Run: headless pygame with SDL's dummy video driver; simulated clock (each Clock.tick advances the game by its frame time, no real sleeping); random seed 0; keys injected as events and as key.get_pressed() state; no mouse input.
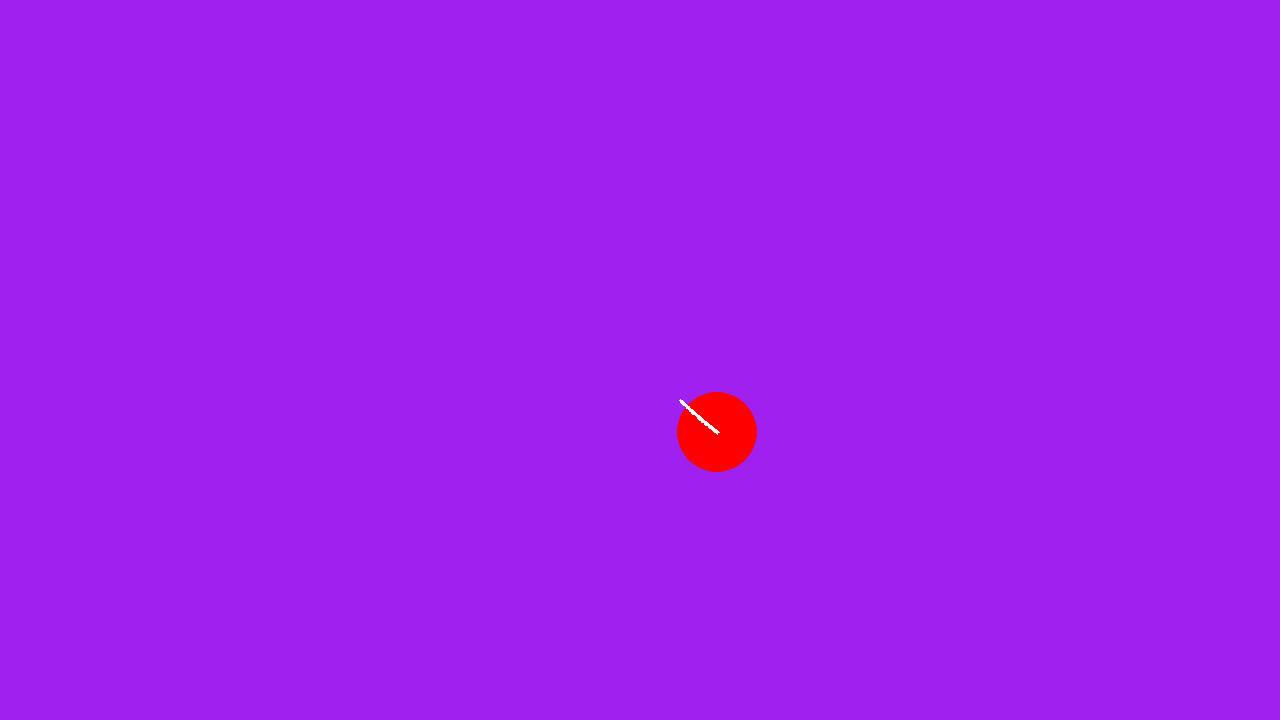
Frame 1 of 4 · flips 1–60 · no input
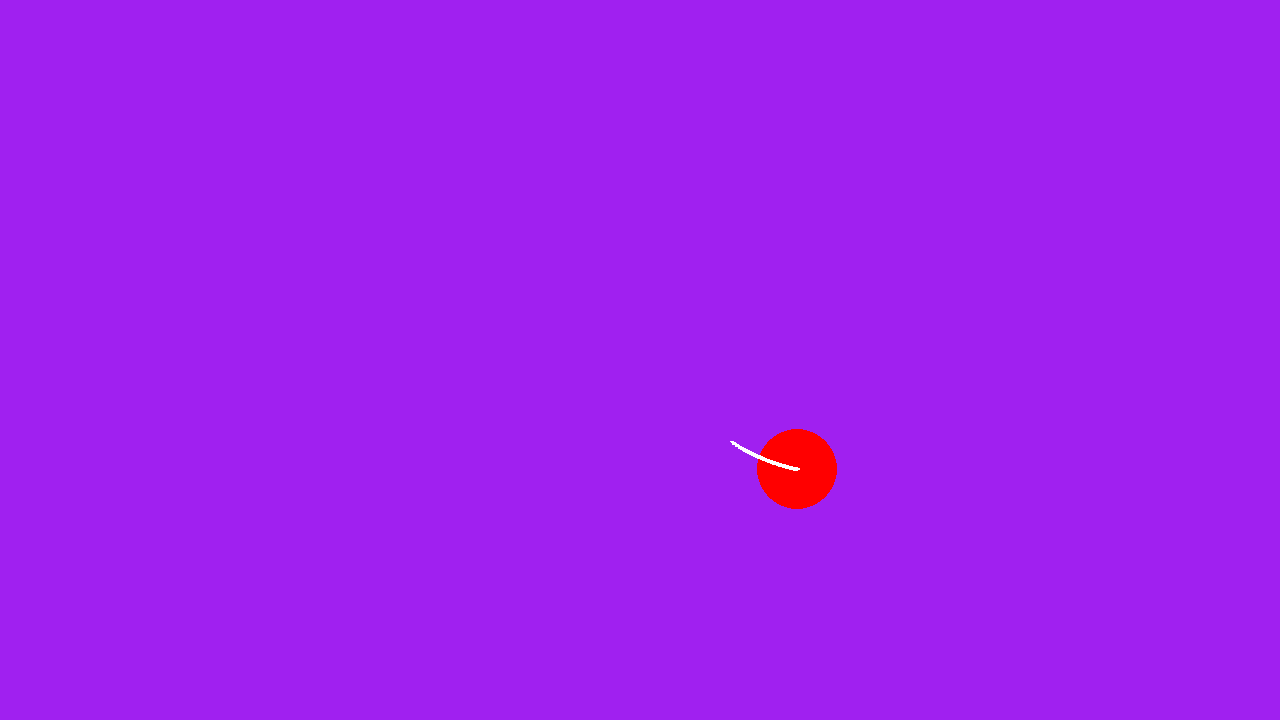
Frame 2 of 4 · flips 61–180 · tapped SPACE, RETURN · held RIGHT (→), D
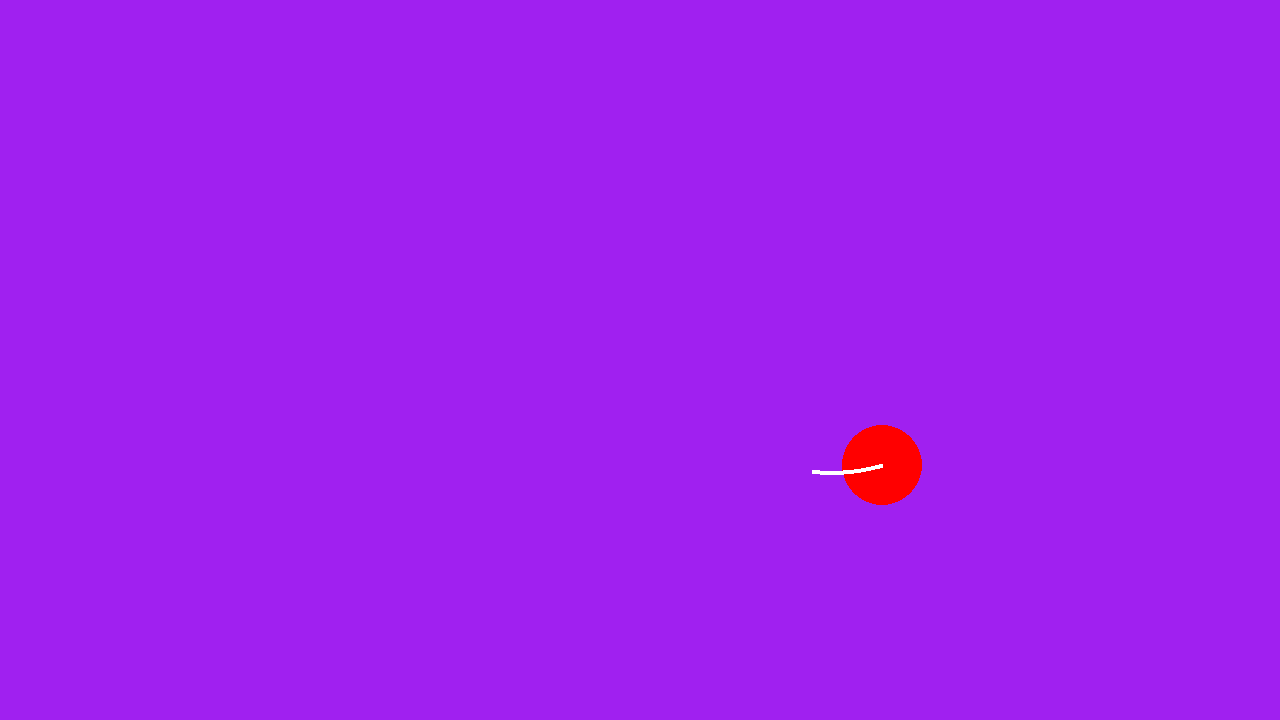
Frame 3 of 4 · flips 181–300 · held DOWN (↓), S
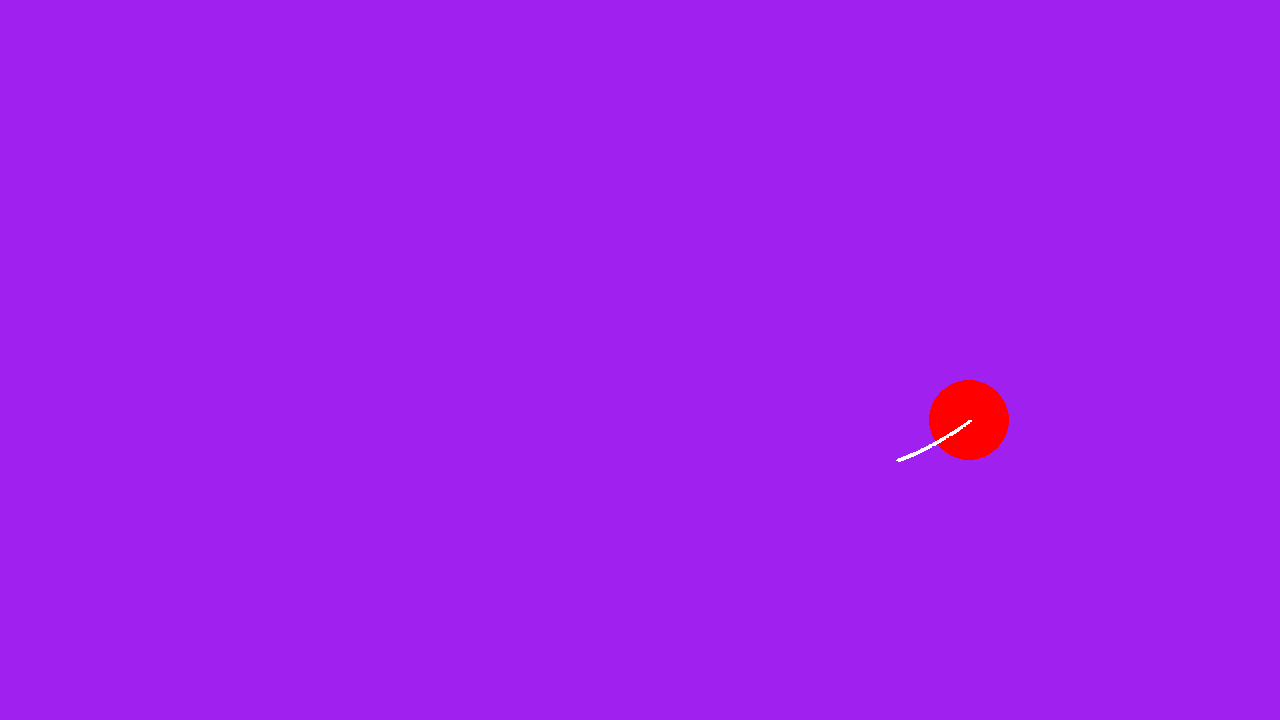
Frame 4 of 4 · flips 301–420 · held LEFT (←), A, UP (↑), W

The pygame program that drew these frames:

# Example file showing a circle moving on screen
import pygame

# pygame setup
pygame.init()
screen = pygame.display.set_mode((1280, 720))
clock = pygame.time.Clock()
running = True
dt = 0
radius = 40
player_pos = pygame.Vector2(screen.get_width()// 2 + radius , screen.get_height() // 2 + radius) # v= dr / dt <=> dr = v * dt 
v = pygame.Vector2(40,40) 
a = pygame.Vector2(0,0) # a = dv / dt <=> dv = a * dt 
mass = 1 
force= pygame.Vector2(1, -11) # F = ma <=> a = F/m 

p = mass * v
a = force * 1/mass
print(a)

trail = [player_pos]
def mag(vec: pygame.Vector2) -> int:
    return int(pygame.math.Vector2.magnitude(vec))
while running:
    # poll for events
    # pygame.QUIT event means the user clicked X to close your window
    for event in pygame.event.get():
        if event.type == pygame.QUIT:
            running = False

    # fill the screen with a color to wipe away anything from last frame
    screen.fill("purple")
    if len(trail) >= 100: 
        trail.pop(0)
    trail.append((player_pos.x, player_pos.y))
   
    pygame.draw.circle(screen, "red", player_pos, radius)
    pygame.draw.lines(screen, "white",False, trail, width=4)
    v += a * dt
    player_pos += v * dt
    p = mass * v - p
    if player_pos[0] + radius >= screen.get_width():
        player_pos[0] = screen.get_width() - radius  # Snap edge to wall
        v[0] *= -1                                    # Reverse horizontal direction

    elif player_pos[0] - radius <= 0:
        player_pos[0] = radius                       # Snap edge to wall
        v[0] *= -1 

    if player_pos[1] + radius >= screen.get_height():
        player_pos[1] = screen.get_height() - radius 
        v[1] *= -1                                   

   
    elif player_pos[1] - radius <= 0:
        player_pos[1] = radius                       
        v[1] *= -1                                    
    
    print(mag(player_pos), mag(a), mag(force), mag(v), len(trail), p)
    pygame.display.flip()

    # limits FPS to 60
    # dt is delta time in seconds since last frame, used for framerate-
    # independent physics.

    
    dt = clock.tick(60) / 1000

pygame.quit()
